Dataset: dataset (GitHub, ananya-byte/AlzheimerDataset). Classes: mild dementia, moderate dementia, non-demented, very mild dementia.

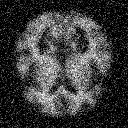
Label: mild dementia

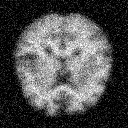
Label: non-demented

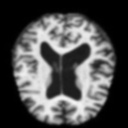
Label: very mild dementia

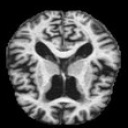
Label: mild dementia

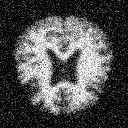
Label: non-demented

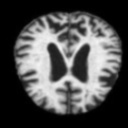
Label: moderate dementia
